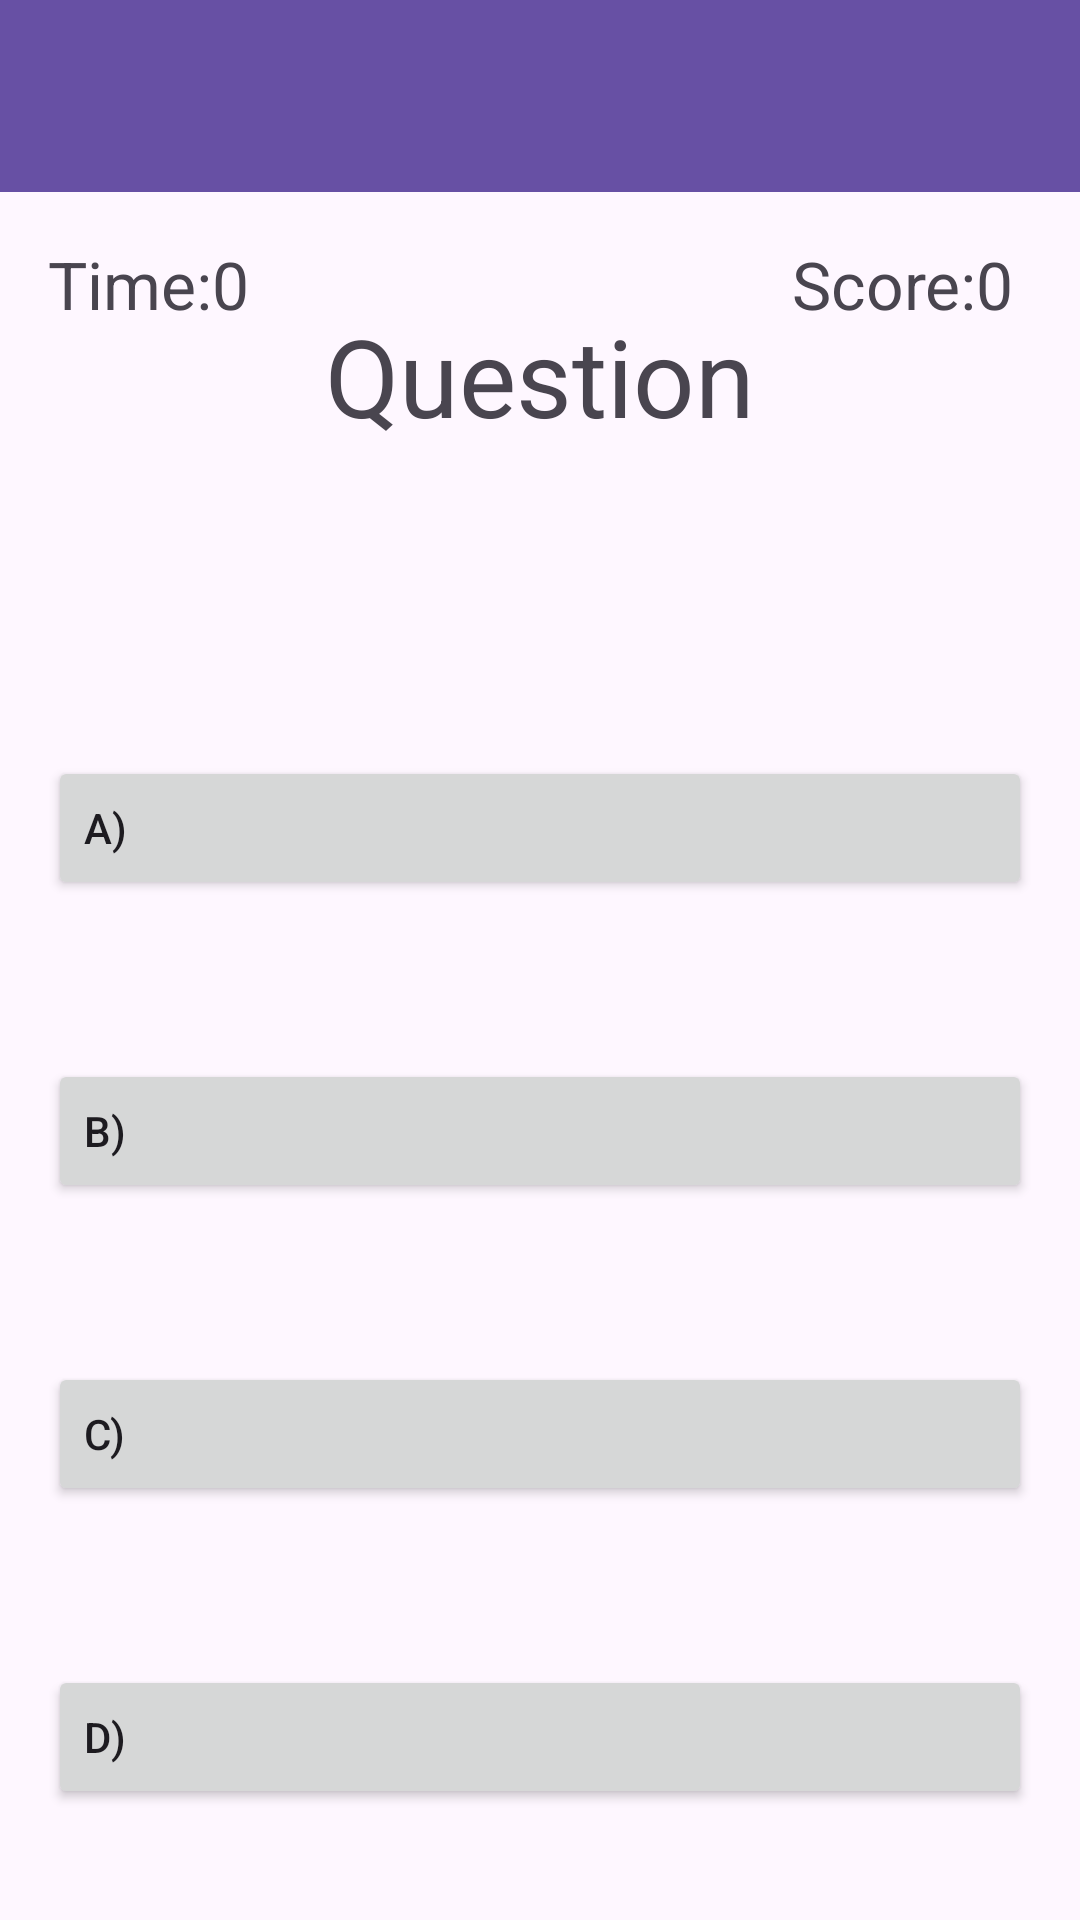

Here is an Android app screen rendered from its layout file. Give the layout XML and the strings, colors and styles it references.
<!-- AndroidManifest.xml: application theme Theme.KotlinMathQuiz -->
<!-- res/layout/activity_quiz.xml -->
<?xml version="1.0" encoding="utf-8"?>
<androidx.constraintlayout.widget.ConstraintLayout xmlns:android="http://schemas.android.com/apk/res/android"
    xmlns:app="http://schemas.android.com/apk/res-auto"
    xmlns:tools="http://schemas.android.com/tools"
    android:layout_width="match_parent"
    android:layout_height="match_parent"
    tools:context=".QuizActivity">

    <TextView
        android:id="@+id/textViewScore"
        android:layout_width="80dp"
        android:layout_height="28dp"
        android:layout_marginTop="16dp"
        android:layout_marginEnd="16dp"
        android:text="Score:0"
        android:textSize="22sp"
        app:layout_constraintEnd_toEndOf="parent"
        app:layout_constraintTop_toBottomOf="@+id/toolbar2" />

    <androidx.appcompat.widget.Toolbar
        android:id="@+id/toolbar2"
        android:layout_width="0dp"
        android:layout_height="wrap_content"
        android:background="?attr/colorPrimary"
        android:minHeight="?attr/actionBarSize"
        android:theme="?attr/actionBarTheme"
        app:layout_constraintEnd_toEndOf="parent"
        app:layout_constraintStart_toStartOf="parent"
        app:layout_constraintTop_toTopOf="parent" />

    <TextView
        android:id="@+id/textViewQuestion"
        android:layout_margin="16sp"
        android:layout_width="match_parent"
        android:layout_height="98dp"
        android:layout_marginTop="32dp"
        android:text="Question"
        android:textAlignment="center"
        android:textSize="36sp"
        app:layout_constraintBottom_toTopOf="@+id/buttonA"
        app:layout_constraintEnd_toEndOf="parent"
        app:layout_constraintHorizontal_bias="0.5"
        app:layout_constraintStart_toStartOf="parent"
        app:layout_constraintTop_toBottomOf="@+id/toolbar2"
        app:layout_constraintVertical_bias="0.5" />

    <Button
        android:id="@+id/buttonA"
        android:layout_margin="16sp"
        android:layout_width="match_parent"
        android:layout_height="wrap_content"
        android:text="A)"
        android:textAlignment="textStart"
        android:onClick="otherQuestion"

        app:layout_constraintBottom_toTopOf="@+id/buttonB"
        app:layout_constraintEnd_toEndOf="parent"
        app:layout_constraintHorizontal_bias="0.5"
        app:layout_constraintStart_toStartOf="parent"
        app:layout_constraintTop_toBottomOf="@+id/textViewQuestion"
        app:layout_constraintVertical_bias="0.5" />

    <Button
        android:id="@+id/buttonB"
        android:layout_margin="16sp"
        android:layout_width="match_parent"
        android:layout_height="wrap_content"
        android:text="B)"
        android:textAlignment="textStart"
        android:onClick="otherQuestion"

        app:layout_constraintBottom_toTopOf="@+id/buttonC"
        app:layout_constraintEnd_toEndOf="parent"
        app:layout_constraintHorizontal_bias="0.5"
        app:layout_constraintStart_toStartOf="parent"
        app:layout_constraintTop_toBottomOf="@+id/buttonA"
        app:layout_constraintVertical_bias="0.5" />

    <Button
        android:id="@+id/buttonC"
        android:layout_margin="16sp"
        android:layout_width="match_parent"
        android:layout_height="wrap_content"
        android:text="C)"
        android:textAlignment="textStart"
        android:onClick="otherQuestion"

        app:layout_constraintBottom_toTopOf="@+id/buttonD"
        app:layout_constraintEnd_toEndOf="parent"
        app:layout_constraintHorizontal_bias="0.5"
        app:layout_constraintStart_toStartOf="parent"
        app:layout_constraintTop_toBottomOf="@+id/buttonB"
        app:layout_constraintVertical_bias="0.5" />

    <Button
        android:id="@+id/buttonD"
        android:layout_margin="16sp"
        android:layout_width="match_parent"
        android:layout_height="wrap_content"
        android:text="D)"
        android:textAlignment="textStart"
        android:onClick="otherQuestion"
        app:layout_constraintBottom_toBottomOf="parent"
        app:layout_constraintEnd_toEndOf="parent"
        app:layout_constraintHorizontal_bias="0.5"
        app:layout_constraintStart_toStartOf="parent"
        app:layout_constraintTop_toBottomOf="@+id/buttonC"
        app:layout_constraintVertical_bias="0.5" />

    <TextView
        android:id="@+id/textViewTime"
        android:layout_width="80dp"
        android:layout_height="28dp"
        android:layout_marginStart="16dp"
        android:layout_marginTop="16dp"
        android:text="Time:0"
        android:textSize="22sp"
        app:layout_constraintStart_toStartOf="parent"
        app:layout_constraintTop_toBottomOf="@+id/toolbar2" />
</androidx.constraintlayout.widget.ConstraintLayout>
<!-- resources referenced by this layout -->
<resources>
  <style name="Theme.KotlinMathQuiz" parent="Base.Theme.KotlinMathQuiz" />
  <style name="Base.Theme.KotlinMathQuiz" parent="Theme.Material3.DayNight.NoActionBar">
          
          
      </style>
</resources>
